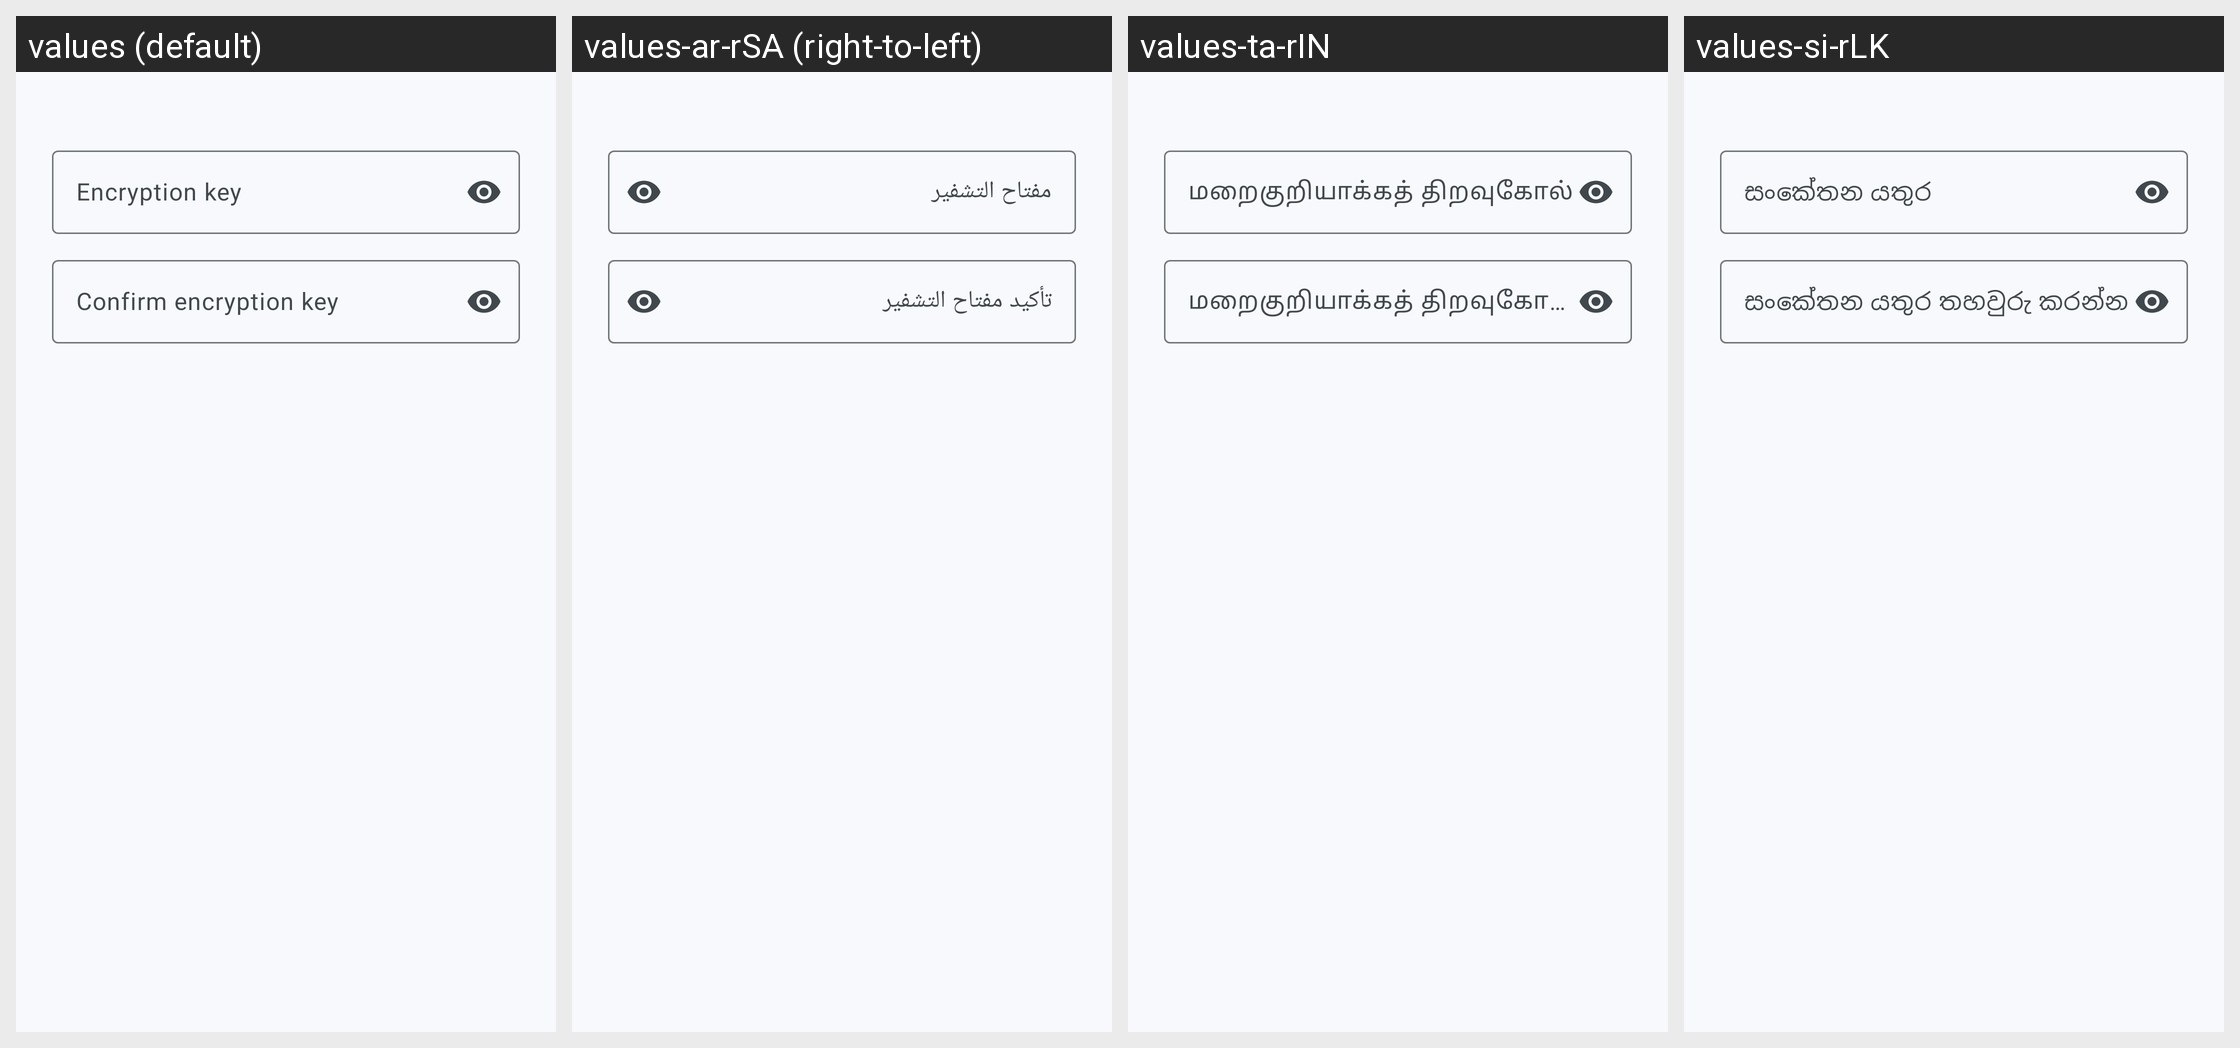

This grid shows one Android layout under several languages. Give, for every string resource on the screen, its name, the default text and each shown locale's text.
Android screen res/layout/dialog_set_encryption_key.xml rendered under 4 locales, left to right: values (default), values-ar-rSA (right-to-left), values-ta-rIN, values-si-rLK. Device: Nexus 5 (rendered at 1080×1920; each locale shown at half size, 540×960, under a caption strip naming it); theme AppTheme.
Other locales in the repository, not shown: values-af, values-af-rZA, values-ar, values-ca, values-ca-rES, values-cs, values-cs-rCZ, values-de, values-de-rDE, values-es, values-es-rES, values-eu, values-eu-rES, values-fa-rIR, values-fr, values-fr-rFR, values-gl, values-hu, values-hu-rHU, values-id-rID, values-in-rID, values-it, values-it-rIT, values-iw, values-iw-rHE, values-iw-rIL, values-ja, values-ja-rJP, values-kab, values-nb-rNO, values-nl, values-pl, values-pl-rPL, values-pt, values-pt-rBR, values-ru, values-ru-rRU, values-si, values-sv, values-sv-rSE, values-ta, values-tr, values-tr-rTR, values-uk, values-uk-rUA, values-zh, values-zh-rCN, values-zh-rTW.
Strings drawn on this screen, with the default value and each locale's value (text and hints the layout hard-codes, and strings that could not be matched under every locale, appear in the picture but are not listed):

encryption_key_hint
  values: Encryption key
  values-ar-rSA: مفتاح التشفير
  values-ta-rIN: மறைகுறியாக்கத் திறவுகோல்
  values-si-rLK: සංකේතන යතුර

confirm_encryption_key_hint
  values: Confirm encryption key
  values-ar-rSA: تأكيد مفتاح التشفير
  values-ta-rIN: மறைகுறியாக்கத் திறவுகோலை உறுதிப்படுத்து
  values-si-rLK: සංකේතන යතුර තහවුරු කරන්න
